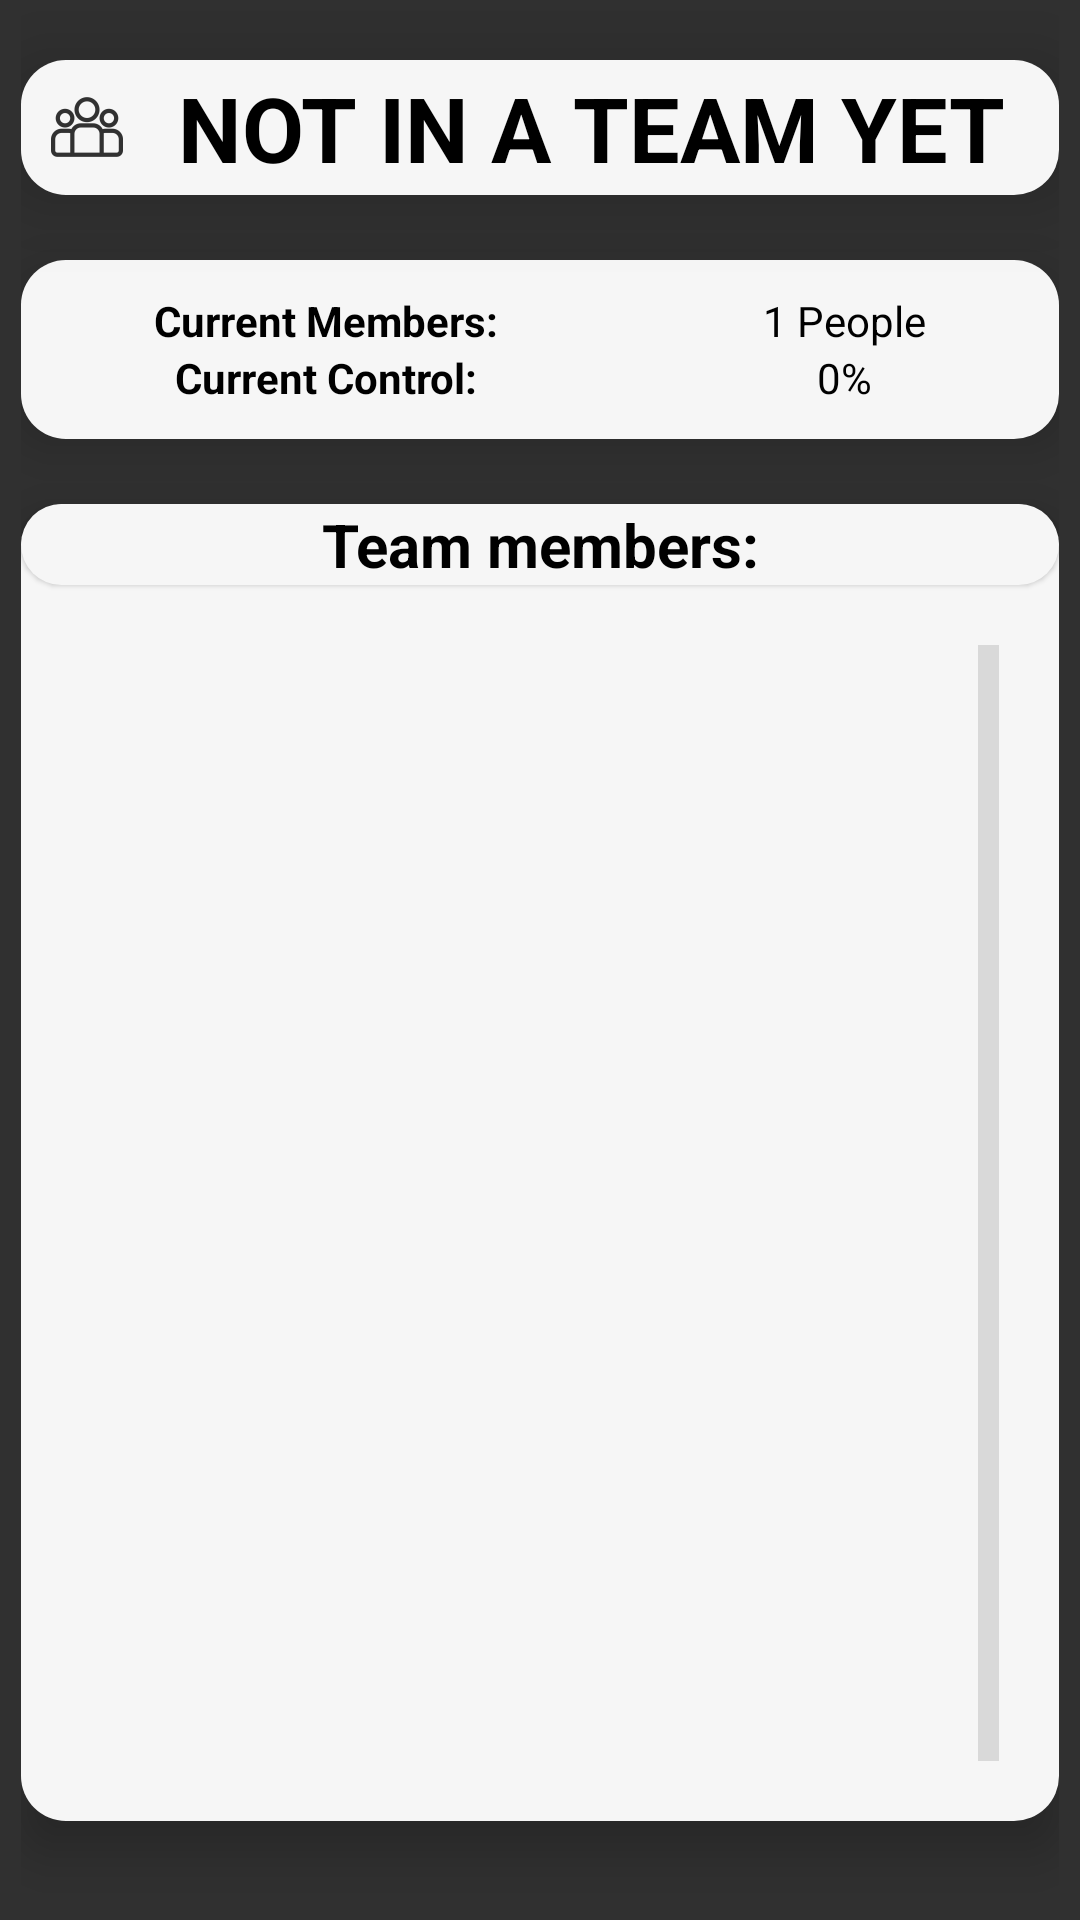

Here is an Android app screen rendered from its layout file. Give the layout XML and the strings, colors and styles it references.
<!-- AndroidManifest.xml: application theme Theme.AppCompat.NoActionBar -->
<!-- res/layout/fragment_team.xml -->
<?xml version="1.0" encoding="utf-8"?>
<FrameLayout xmlns:android="http://schemas.android.com/apk/res/android"
    xmlns:tools="http://schemas.android.com/tools"
    android:layout_width="match_parent"
    android:layout_height="match_parent"
    tools:context=".ui.TeamFragment">

    <LinearLayout
        android:layout_width="match_parent"
        android:layout_height="match_parent"
        android:orientation="vertical"
        android:gravity="center_horizontal"

        android:layout_marginLeft="7sp"
        android:layout_marginRight="7sp"
        >

        <TextView
            android:id="@+id/teamName"
            android:layout_width="match_parent"

            android:layout_height="45sp"
            android:layout_marginTop="20sp"

            android:background="@drawable/button_rounded"
            android:drawableLeft="@drawable/ic_group_icon"

            android:elevation="15sp"
            android:paddingLeft="10sp"

            android:text="Not in a Team Yet"
            android:textColor="@color/text"
            android:textStyle="bold"

            android:autoSizeMaxTextSize="30sp"
            android:autoSizeTextType="uniform"
            android:gravity="center"
            android:textAllCaps="true"
            />

        <Space
            android:layout_width="1dp"
            android:layout_height="0dp"
            android:layout_weight="0.2" >
        </Space>

        <TableLayout
            android:id="@+id/tableLayout"
            android:layout_width="match_parent"
            android:layout_height="wrap_content"

            android:layout_gravity="center"
            android:gravity="center"

            android:stretchColumns="0,1"
            android:background="@drawable/button_rounded"
            android:elevation="10sp"
            android:layout_weight="0.2"
            >

            <TableRow
                android:layout_width="match_parent"
                android:layout_height="match_parent"

                android:layout_gravity="center"
                android:gravity="center"
                android:minHeight="10sp">

                <TextView
                    android:layout_width="match_parent"
                    android:layout_height="match_parent"

                    android:text="Current Members:"
                    android:textStyle="bold"

                    android:gravity="center"
                    android:textColor="@color/text"
                    />

                <TextView
                    android:id="@+id/textCurrentMembers"
                    android:layout_width="match_parent"
                    android:layout_height="match_parent"
                    android:text="1 People"

                    android:gravity="center"
                    android:textColor="@color/text"
                    />
            </TableRow>

            <TableRow
                android:layout_width="match_parent"
                android:layout_height="match_parent"

                android:layout_gravity="center"
                android:gravity="center"
                android:minHeight="10sp">

                <TextView
                    android:layout_width="match_parent"
                    android:layout_height="match_parent"

                    android:gravity="center"
                    android:text="Current Control:"

                    android:textColor="@color/text"
                    android:textStyle="bold" />

                <TextView
                    android:id="@+id/textCurrentControl"
                    android:layout_width="match_parent"
                    android:layout_height="match_parent"
                    android:text="0%"

                    android:gravity="center"
                    android:textColor="@color/text"
                    />
            </TableRow>
        </TableLayout>

        <Space
            android:layout_width="1dp"
            android:layout_height="0dp"
            android:layout_weight="0.2" >
        </Space>


        <LinearLayout
            android:layout_width="match_parent"
            android:layout_height="0dp"

            android:layout_weight="4"
            android:orientation="vertical"

            android:background="@drawable/button_rounded"
            android:elevation="10sp"

            >

            <TextView
                android:layout_width="match_parent"
                android:layout_height="wrap_content"

                android:text="Team members:"
                android:textSize="20sp"
                android:textColor="@color/text"

                android:background="@drawable/button_rounded"
                android:elevation="1sp"

                android:gravity="center"
                android:textStyle="bold"
            />
            <ListView
                android:id="@+id/memberList"
                android:layout_width="match_parent"
                android:layout_height="0dp"
                android:padding="20sp"
                android:layout_weight="4"


                android:textColor="@color/text"

                android:divider="@color/darkAccent"
                android:dividerHeight="1sp"


                android:smoothScrollbar="true"
                android:scrollbarAlwaysDrawVerticalTrack="true"
                android:scrollbarStyle="insideInset"
                android:scrollbars="vertical"
                android:scrollbarTrackVertical="@color/mediumAccent"
                android:scrollbarThumbVertical="@drawable/button_rounded_highlight"
                android:fadeScrollbars="true"
                android:scrollbarSize="7sp"
            />

        </LinearLayout>

        <Space
            android:layout_width="1dp"
            android:layout_height="0dp"
            android:layout_weight="0.2" >
        </Space>

        

        <Space
            android:layout_width="1dp"
            android:layout_height="0dp"
            android:layout_weight="0.1" >
        </Space>


    </LinearLayout>

</FrameLayout>
<!-- resources referenced by this layout -->
<resources>
  <color name="darkAccent">#838383</color>
  <color name="mediumAccent">#d9d9d9</color>
  <color name="text">#000000</color>
  <color name="textInverted">#FFFFFF</color>
  <!-- drawable button_rounded (drawable) -->
  <?xml version="1.0" encoding="utf-8"?>
  <shape xmlns:android="http://schemas.android.com/apk/res/android"
      android:shape="rectangle" android:padding="10dp">
      <solid android:color="@color/lightAccent"/>
      <corners android:radius="15sp"/>
  </shape>
  <!-- drawable button_rounded_highlight (drawable) -->
  <?xml version="1.0" encoding="utf-8"?>
  <shape xmlns:android="http://schemas.android.com/apk/res/android"
      android:shape="rectangle" android:padding="10dp">
      <solid android:color="@color/highlight"/>
      <corners android:radius="15sp"/>
  </shape>
  <!-- drawable ic_group_icon: png bitmap (drawable-hdpi, 782 bytes) -->
  <color name="lightAccent">#F6F6F6</color>
  <color name="highlight">#4275A8</color>
</resources>
